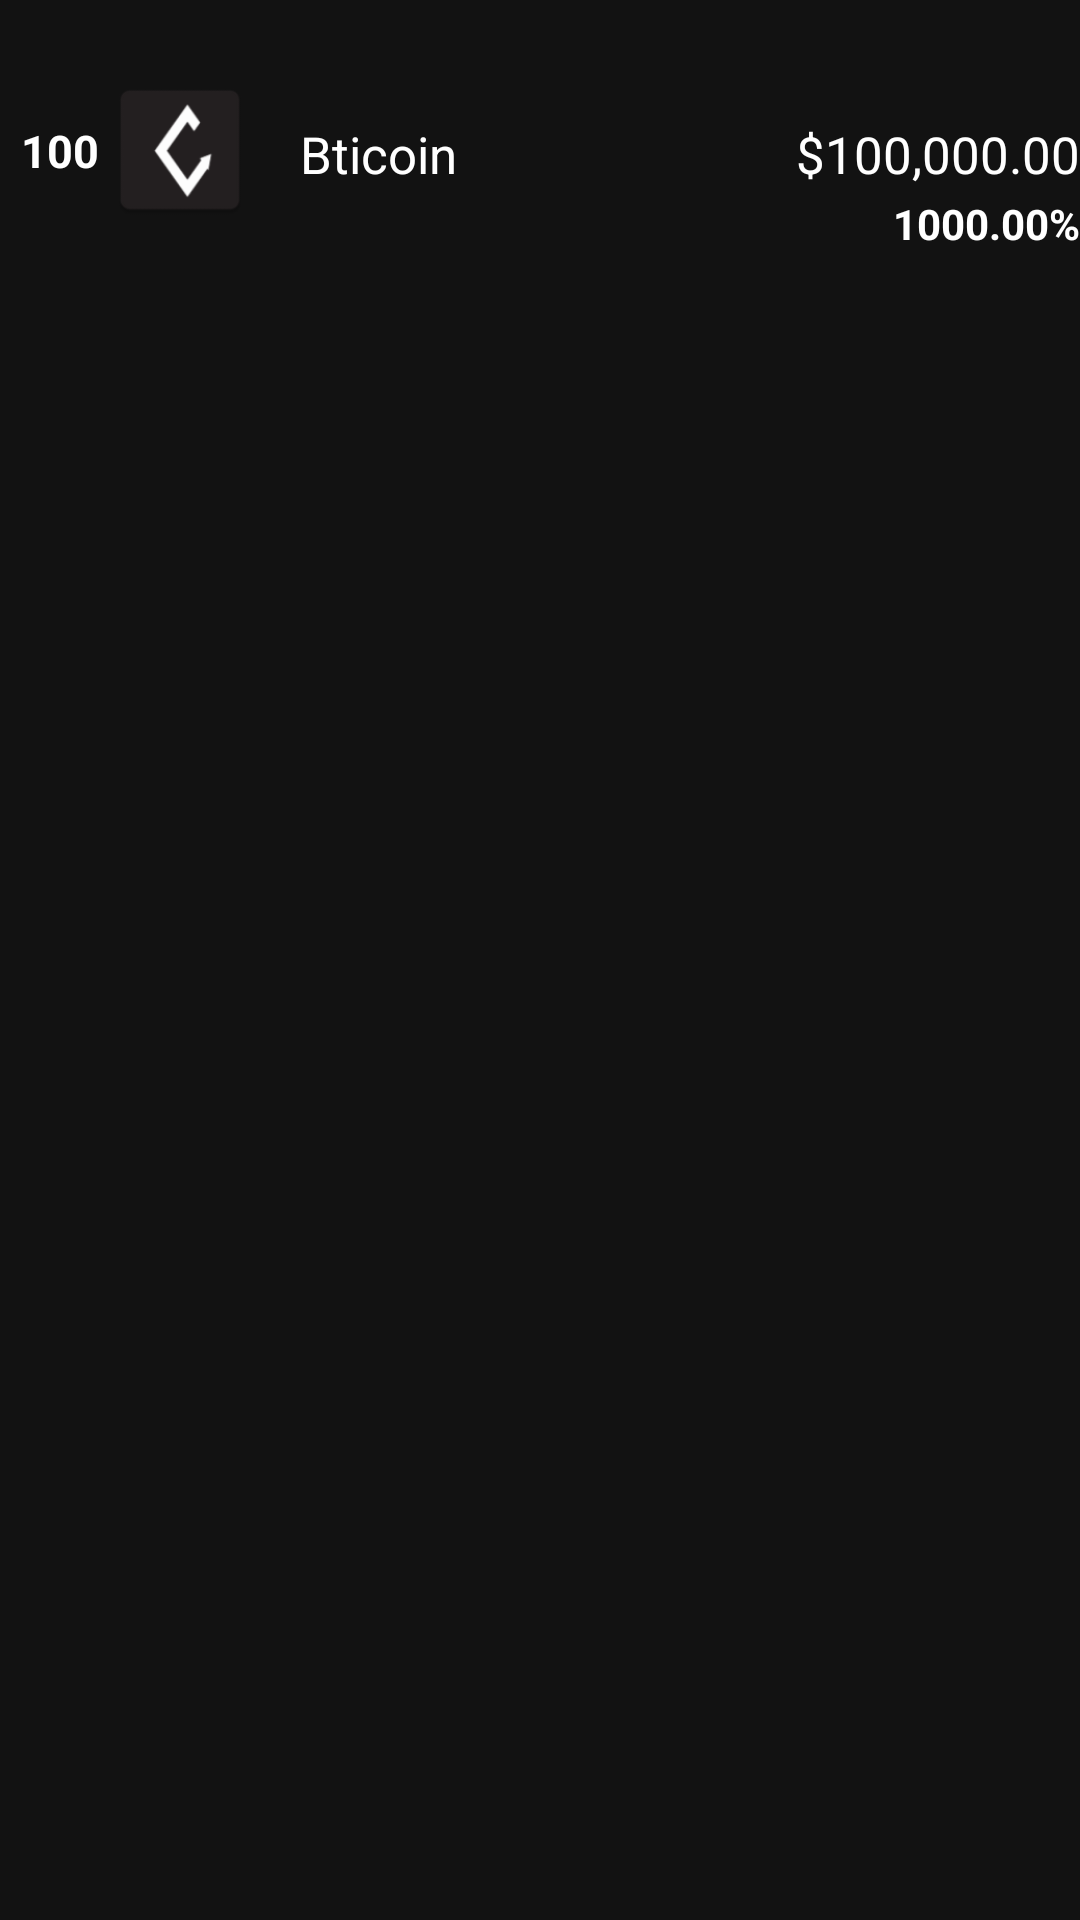

Here is an Android app screen rendered from its layout file. Give the layout XML and the strings, colors and styles it references.
<!-- AndroidManifest.xml: application theme Theme.AppCompat.Light.NoActionBar -->
<!-- res/layout/add_coin_rv_item.xml -->
<?xml version="1.0" encoding="utf-8"?>
<FrameLayout xmlns:android="http://schemas.android.com/apk/res/android"
    android:layout_width="match_parent"
    android:layout_height="100dp"
    android:layout_marginLeft="30dp"
    android:layout_marginRight="30dp"
    android:background="#121212">

    <TextView
        android:id="@+id/item_rank_tv"
        android:layout_width="wrap_content"
        android:layout_height="wrap_content"
        android:layout_marginLeft="7dp"
        android:layout_marginTop="40dp"
        android:textColor="#FFFFFF"
        android:background="#121212"
        android:textStyle="bold"
        android:textSize="15dp"
        android:text="100" />

    <ImageView
        android:id="@+id/coinImg"
        android:layout_width="50dp"
        android:layout_height="50dp"
        android:layout_marginTop="25dp"
        android:layout_marginLeft="35dp"
        android:src="@mipmap/ic_launcher"
        android:contentDescription="TODO"
        android:background="#121212"/>

    <TextView
        android:id="@+id/item_tv"
        android:layout_width="wrap_content"
        android:layout_height="wrap_content"
        android:layout_marginLeft="100dp"
        android:layout_marginTop="40dp"
        android:textSize="17dp"
        android:textColor="#FFFFFF"
        android:background="#121212"
        android:text="Bticoin" />

    <TextView
        android:id="@+id/item_price"
        android:layout_width="wrap_content"
        android:layout_height="wrap_content"
        android:layout_gravity="end"
        android:layout_marginTop="40dp"
        android:text="$100,000.00"
        android:textColor="#FFFFFF"
        android:background="#121212"
        android:textSize="17dp" />

    <TextView
        android:id="@+id/item_price_percentage"
        android:layout_width="wrap_content"
        android:layout_height="wrap_content"
        android:layout_gravity="end"
        android:layout_marginTop="65dp"
        android:textStyle="bold"
        android:text="1000.00%"
        android:textColor="#FFFFFF"
        android:background="#121212"/>


</FrameLayout>
<!-- resources referenced by this layout -->
<resources>
  <!-- mipmap ic_launcher: png bitmap (mipmap-hdpi, 1785 bytes) -->
</resources>
